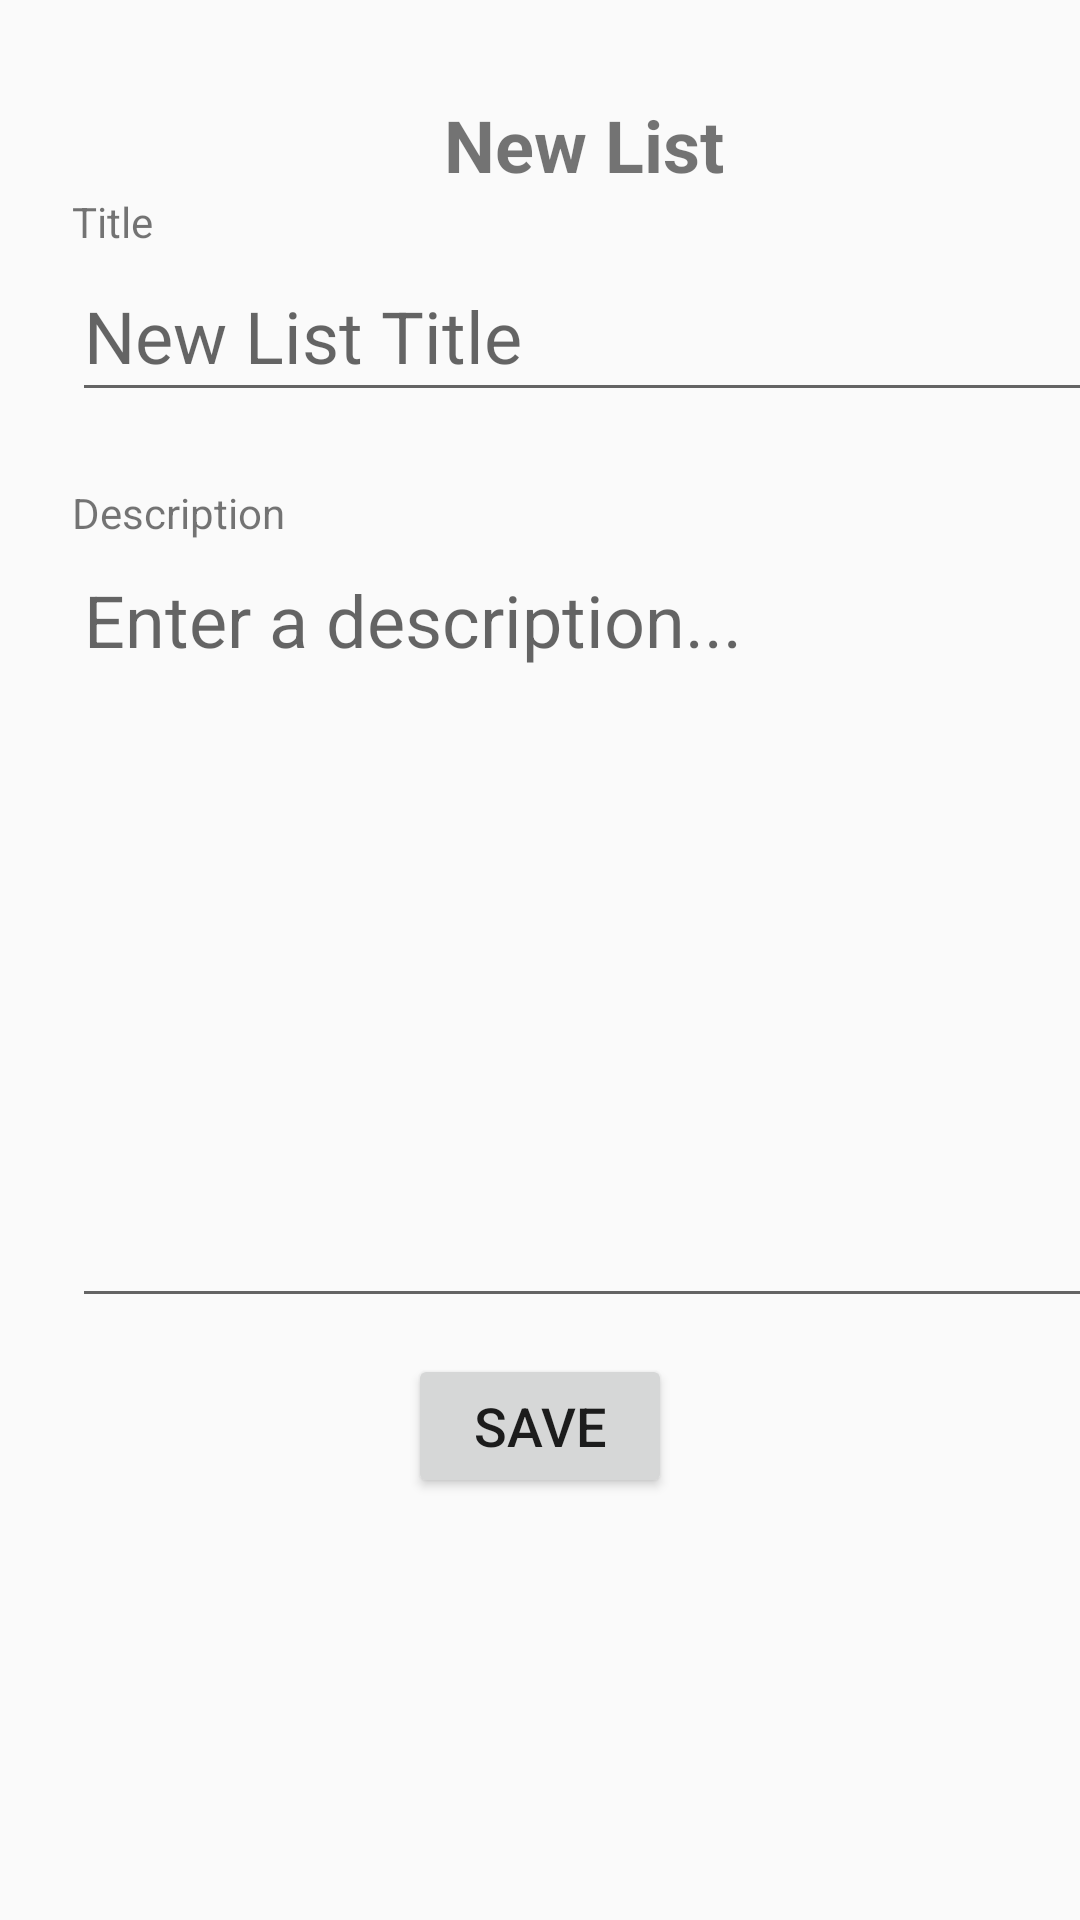

Here is an Android app screen rendered from its layout file. Give the layout XML and the strings, colors and styles it references.
<!-- AndroidManifest.xml: application theme AppTheme -->
<!-- res/layout/fragment_add_list.xml -->
<?xml version="1.0" encoding="utf-8"?>
<androidx.constraintlayout.widget.ConstraintLayout xmlns:android="http://schemas.android.com/apk/res/android"
    xmlns:app="http://schemas.android.com/apk/res-auto"
    xmlns:tools="http://schemas.android.com/tools"
    android:layout_width="match_parent"
    android:layout_height="match_parent"
    tools:context=".lists.AddListFragment">

        <TextView
            android:id="@+id/addItemTitle"
            android:layout_width="wrap_content"
            android:layout_height="wrap_content"
            android:layout_marginStart="148dp"
            android:layout_marginTop="32dp"
            android:text="@string/new_list_title"
            android:textStyle="bold"
            android:textSize="24sp"
            app:layout_constraintStart_toStartOf="parent"
            app:layout_constraintTop_toTopOf="parent" />

        <TextView
            android:id="@+id/textView3"
            android:layout_width="wrap_content"
            android:layout_height="wrap_content"
            android:layout_marginStart="24dp"
            android:text="@string/list_title"
            app:layout_constraintStart_toStartOf="parent"
            app:layout_constraintTop_toBottomOf="@+id/addItemTitle" />

        <EditText
            android:id="@+id/inputListName"
            android:layout_width="367dp"
            android:layout_height="54dp"
            android:layout_marginStart="24dp"
            android:ems="10"
            android:hint="New List Title"
            android:inputType="textPersonName"
            android:textSize="24sp"
            app:layout_constraintStart_toStartOf="parent"
            app:layout_constraintTop_toBottomOf="@+id/textView3" />

        <TextView
            android:id="@+id/textView4"
            android:layout_width="wrap_content"
            android:layout_height="wrap_content"
            android:layout_marginStart="24dp"
            android:layout_marginTop="24dp"
            android:text="@string/list_desc"
            app:layout_constraintStart_toStartOf="parent"
            app:layout_constraintTop_toBottomOf="@+id/inputListName" />

        <EditText
            android:id="@+id/inputListDesc"
            android:layout_width="360dp"
            android:layout_height="259dp"
            android:layout_marginStart="24dp"
            android:ems="10"
            android:gravity="start|top"
            android:hint="Enter a description..."
            android:inputType="textMultiLine"
            android:textSize="24sp"
            app:layout_constraintStart_toStartOf="parent"
            app:layout_constraintTop_toBottomOf="@+id/textView4" />

        <TextView
            android:id="@+id/errorMsg"
            android:layout_width="wrap_content"
            android:layout_height="wrap_content"
            android:layout_marginTop="32dp"
            android:textSize="20sp"
            android:visibility="invisible"
            app:layout_constraintEnd_toEndOf="parent"
            app:layout_constraintStart_toStartOf="parent"
            app:layout_constraintTop_toBottomOf="@+id/addItemBtn" />

        <Button
            android:id="@+id/addItemBtn"
            android:layout_width="wrap_content"
            android:layout_height="wrap_content"
            android:layout_marginTop="12dp"
            android:text="@string/save_new_list_btn"
            android:textSize="18sp"
            app:layout_constraintEnd_toEndOf="parent"
            app:layout_constraintStart_toStartOf="parent"
            app:layout_constraintTop_toBottomOf="@+id/inputListDesc" />
</androidx.constraintlayout.widget.ConstraintLayout>
<!-- resources referenced by this layout -->
<resources>
  <string name="list_desc">Description</string>
  <string name="list_title">Title</string>
  <string name="new_list_title">New List</string>
  <string name="save_new_list_btn">Save</string>
  <style name="AppTheme" parent="Theme.AppCompat.Light.NoActionBar">
          
          <item name="colorPrimary">@color/colorPrimary</item>
          <item name="colorPrimaryDark">@color/colorPrimaryDark</item>
          <item name="colorAccent">@color/colorAccent</item>
      </style>
  <color name="colorPrimary">#3F51B5</color>
  <color name="colorPrimaryDark">#3F51B5</color>
  <color name="colorAccent">#3F51B5</color>
</resources>
